Run: headless pygame with SDL's dummy video driver; simulated clock (each Clock.tick advances the game by its frame time, no real sleeping); random seed 0; keys injected as events and as key.get_pressed() state; no mouse input.
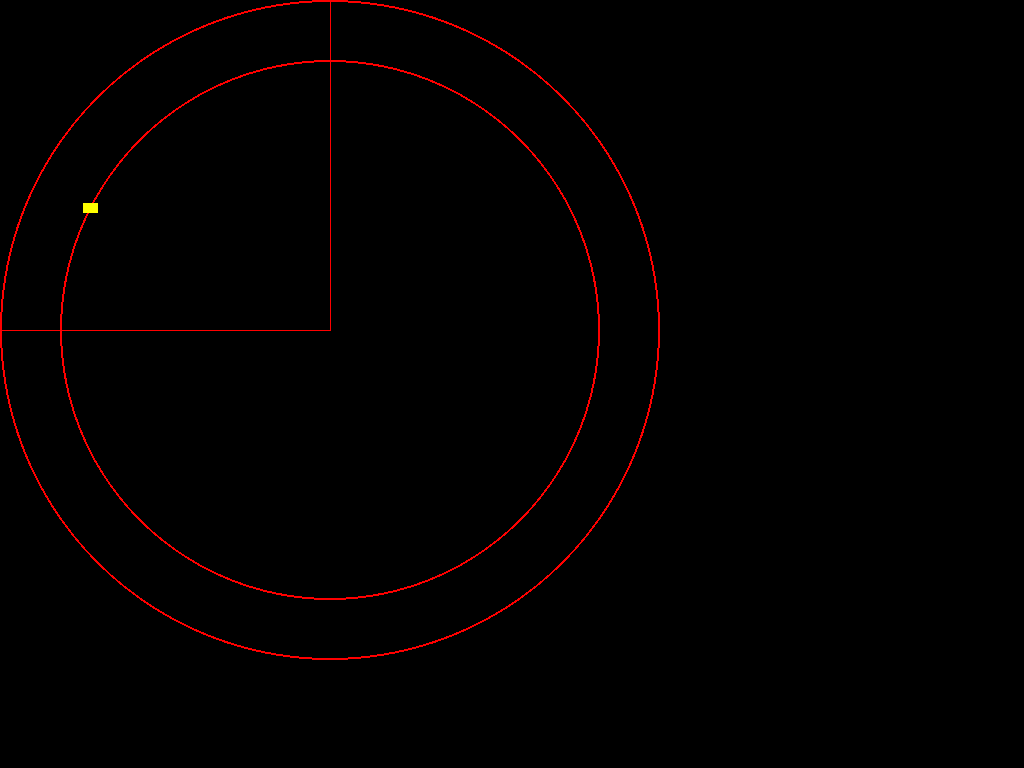
Frame 1 of 4 · flips 1–60 · no input
Frame 2 of 4 · flips 61–180 · tapped SPACE, RETURN · held RIGHT (→), D · screen unchanged from frame 1, image omitted
Frame 3 of 4 · flips 181–300 · held DOWN (↓), S · screen unchanged from frame 2, image omitted
Frame 4 of 4 · flips 301–420 · held LEFT (←), A, UP (↑), W · screen unchanged from frame 3, image omitted

The pygame program that drew these frames:

import pygame
pygame.init()

r = 270
R = 330


class Car:
    def __init__(self, x, y, surface):
        self.surface = surface
        self.x, self.y = x, y
        self.a = 15
        self.b = 10
        self.vx = 0
        self.vy = -4
        self.lifetime = 0
        self.max_at = 1  # тангециальное
        self.max_an = 2  # нормальное
        self.at = self.max_at
        self.an = self.max_an
        self.genes = [4, 4, 4, 4, 4, 4, -1, -1, -1, -1, -1] * 100

    def draw(self):
        pygame.draw.rect(self.surface, 'yellow', (round(self.x - self.a/2), round(self.y - self.b/2),
                                                  self.a, self.b))

    def update(self, dt):
        if self.is_alive() is True:
            # self.an = self.genes[self.lifetime]
            self.an = self.max_an
            self.lifetime += 1
            self.x += self.vx
            self.y += self.vy
            v = (self.vx**2 + self.vy**2)**0.5
            self.vx += dt*(self.at*self.vx - self.an*self.vy)/v
            self.vy += -dt*(-self.at*self.vy - self.an*self.vx)/v
        self.draw()

    def is_alive(self):
        return R ** 2 > (self.x - R) ** 2 + (self.y - R) ** 2 > r ** 2


screen = pygame.display.set_mode((400, 400), pygame.FULLSCREEN)
car = Car(15, R - 10, screen)
finished = False
clock = pygame.time.Clock()
dt = 0.1
while not finished:
    # разметка
    pygame.draw.circle(screen, (255, 0, 0), (R, R), R, width=2)
    pygame.draw.circle(screen, (255, 0, 0), (R, R), r, width=2)
    pygame.draw.line(screen, 'red', (0, R), (R, R))
    pygame.draw.line(screen, 'red', (R, 0), (R, R))
    # обновление
    clock.tick(1//dt)
    car.update(dt)
    pygame.display.update()
    screen.fill('black')

    for event in pygame.event.get():
        if event.type == pygame.QUIT:
            pygame.quit()
            finished = True
        if event.type == pygame.KEYDOWN:
            if event.key == pygame.K_ESCAPE:
                pygame.quit()
                finished = True
